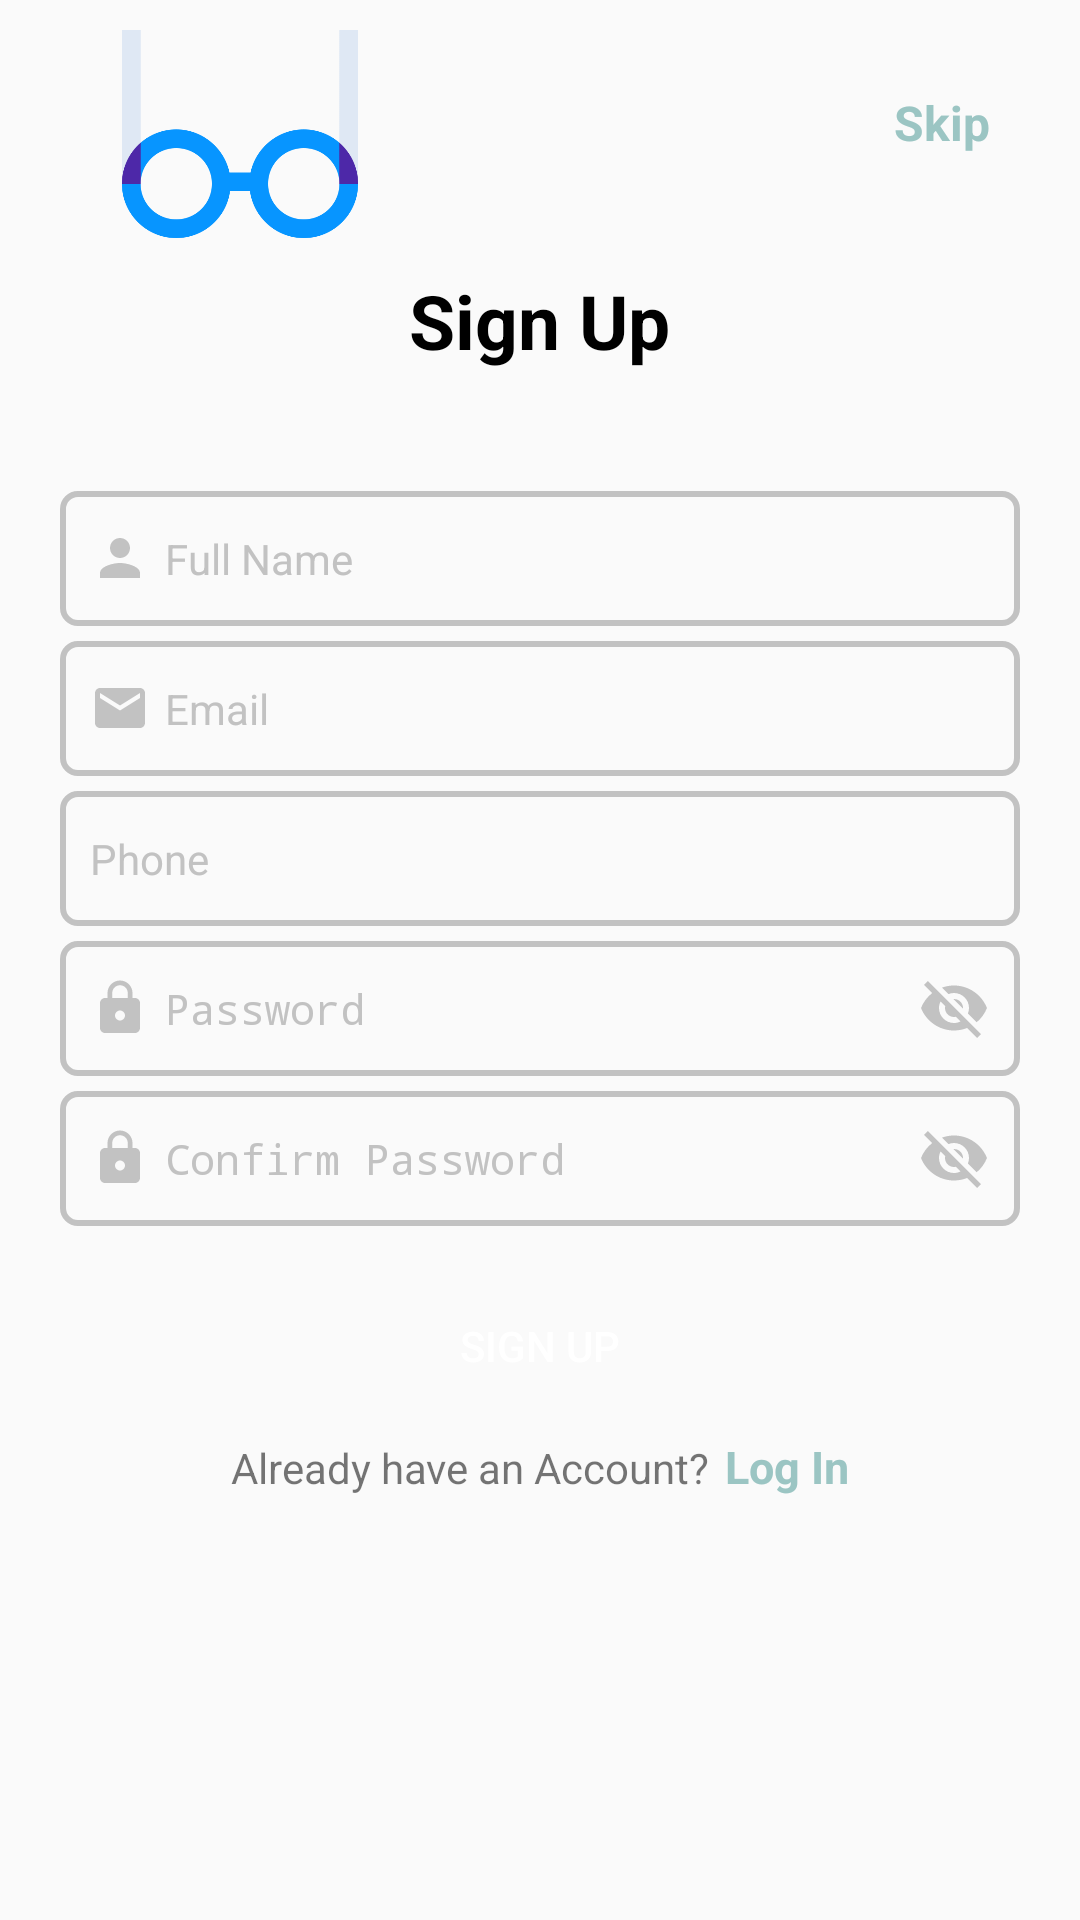

Here is an Android app screen rendered from its layout file. Give the layout XML and the strings, colors and styles it references.
<!-- AndroidManifest.xml: activity theme AppTheme.NoActionBar -->
<!-- res/layout/activity_sign_up.xml -->
<?xml version="1.0" encoding="utf-8"?>
<LinearLayout xmlns:android="http://schemas.android.com/apk/res/android"
    xmlns:app="http://schemas.android.com/apk/res-auto"
    xmlns:tools="http://schemas.android.com/tools"
    android:layout_width="match_parent"
    android:layout_height="match_parent"
    android:orientation="vertical">


    <FrameLayout
        android:layout_width="match_parent"
        android:layout_height="wrap_content">


        <ImageView
            android:layout_width="120dp"
            android:layout_height="80dp"
            android:layout_marginStart="20dp"
            android:src="@drawable/logo" />


        <TextView
            android:id="@+id/skip_tv_SignUpActivity"
            android:layout_width="wrap_content"
            android:layout_height="wrap_content"
            android:layout_gravity="end"
            android:layout_marginTop="25dp"
            android:layout_marginEnd="25dp"
            android:background="?android:attr/selectableItemBackground"
            android:padding="5dp"
            android:text="Skip"
            android:textColor="@color/colorPrimary"
            android:textSize="16sp"
            android:textStyle="bold" />

    </FrameLayout>

    <ScrollView
        android:layout_width="match_parent"
        android:layout_height="wrap_content">

        <LinearLayout
            android:layout_width="match_parent"
            android:layout_height="wrap_content"
            android:orientation="vertical">

            <TextView
                android:layout_width="wrap_content"
                android:layout_height="wrap_content"
                android:layout_gravity="center"
                android:layout_marginTop="10dp"
                android:text="Sign Up"
                android:textColor="@color/black"
                android:textSize="25sp"
                android:textStyle="bold" />

            <RadioGroup
                android:id="@+id/radio_group_user_type"
                android:layout_width="match_parent"
                android:layout_height="wrap_content"
                android:layout_marginStart="40dp"
                android:layout_marginTop="30dp"
                android:layout_marginEnd="40dp"
                android:checkedButton="@+id/radio_consumer_login"
                android:orientation="horizontal">

                <RadioButton
                    android:id="@+id/radio_consumer_login"
                    android:layout_width="wrap_content"
                    android:layout_height="wrap_content"
                    android:layout_weight="1"
                    android:visibility="gone"
                    android:text="Consumer" />

                <RadioButton
                    android:visibility="gone"
                    android:id="@+id/radio_professional_login"
                    android:layout_width="wrap_content"
                    android:layout_height="wrap_content"
                    android:layout_weight="1"
                    android:text="Professional" />
            </RadioGroup>


            <EditText
                android:id="@+id/user_signup_name"
                android:layout_width="match_parent"
                android:layout_height="45dp"
                android:layout_marginStart="20dp"
                android:layout_marginTop="10dp"
                android:layout_marginEnd="20dp"
                android:background="@drawable/login_edit_text_back"
                android:drawableStart="@drawable/ic_person_gray"
                android:drawablePadding="5dp"
                android:hint="Full Name"
                android:inputType="textPersonName"
                android:paddingStart="10dp"
                android:textColor="@color/black"
                android:textColorHint="@color/gray"
                android:textSize="14sp" />

            <EditText
                android:id="@+id/user_signup_email"
                android:layout_width="match_parent"
                android:layout_height="45dp"
                android:layout_marginStart="20dp"
                android:layout_marginTop="5dp"
                android:layout_marginEnd="20dp"
                android:background="@drawable/login_edit_text_back"
                android:drawableStart="@drawable/ic_email_gray"
                android:drawablePadding="5dp"
                android:hint="Email"
                android:inputType="textWebEmailAddress"
                android:paddingStart="10dp"
                android:textColor="@color/black"
                android:textColorHint="@color/gray"
                android:textSize="14sp" />

            <EditText
                android:id="@+id/user_signup_phone"
                android:layout_width="match_parent"
                android:layout_height="45dp"
                android:layout_marginStart="20dp"
                android:layout_marginTop="5dp"
                android:layout_marginEnd="20dp"
                android:background="@drawable/login_edit_text_back"
                android:drawableStart="@drawable/ic_phone_gray"
                android:drawablePadding="5dp"
                android:hint="Phone"
                android:inputType="phone"
                android:paddingStart="10dp"
                android:textColor="@color/black"
                android:textColorHint="@color/gray"
                android:textSize="14sp" />

            <EditText
                android:id="@+id/user_signup_company_name"
                android:layout_width="match_parent"
                android:layout_height="45dp"
                android:layout_marginStart="20dp"
                android:layout_marginTop="5dp"
                android:layout_marginEnd="20dp"
                android:background="@drawable/login_edit_text_back"
                android:drawableStart="@drawable/ic_company_name"
                android:drawablePadding="5dp"
                android:hint="Saloon/Company Name"
                android:inputType="text"
                android:paddingStart="10dp"
                android:textColor="@color/black"
                android:textColorHint="@color/gray"
                android:textSize="14sp"
                android:visibility="gone" />


            <EditText
                android:id="@+id/user_signup_company_address"
                android:layout_width="match_parent"
                android:layout_height="45dp"
                android:layout_marginStart="20dp"
                android:layout_marginTop="5dp"
                android:layout_marginEnd="20dp"
                android:background="@drawable/login_edit_text_back"
                android:drawableStart="@drawable/ic_website"
                android:drawablePadding="5dp"
                android:hint="Saloon/Company Address"
                android:inputType="text"
                android:paddingStart="10dp"
                android:textColor="@color/black"
                android:textColorHint="@color/gray"
                android:textSize="14sp"
                android:visibility="gone" />

            <RelativeLayout
                android:layout_width="match_parent"
                android:layout_height="wrap_content"
                android:layout_marginTop="5dp">

                <EditText
                    android:id="@+id/user_signup_password"
                    android:layout_width="match_parent"
                    android:layout_height="45dp"
                    android:layout_marginStart="20dp"
                    android:layout_marginEnd="20dp"
                    android:background="@drawable/login_edit_text_back"
                    android:drawableStart="@drawable/ic_lock_gray"
                    android:drawablePadding="5dp"
                    android:hint="Password"
                    android:inputType="textWebPassword"
                    android:paddingStart="10dp"
                    android:paddingEnd="10dp"
                    android:textColor="@color/black"
                    android:textColorHint="@color/gray"
                    android:textSize="14sp" />

                <ImageView
                    android:id="@+id/img_password_visibility_signUp1"
                    android:layout_width="wrap_content"
                    android:layout_height="wrap_content"
                    android:layout_alignParentEnd="true"
                    android:layout_centerVertical="true"
                    android:layout_marginEnd="30dp"
                    android:src="@drawable/ic_visibility_off_gray" />


            </RelativeLayout>


            <RelativeLayout
                android:layout_width="match_parent"
                android:layout_height="wrap_content"
                android:layout_marginTop="5dp">

                <EditText
                    android:id="@+id/user_signup_confirm_pass"
                    android:layout_width="match_parent"
                    android:layout_height="45dp"
                    android:layout_marginStart="20dp"
                    android:layout_marginEnd="20dp"
                    android:background="@drawable/login_edit_text_back"
                    android:drawableStart="@drawable/ic_lock_gray"
                    android:drawablePadding="5dp"
                    android:hint="Confirm Password"
                    android:inputType="textWebPassword"
                    android:paddingStart="10dp"
                    android:paddingEnd="10dp"
                    android:textColor="@color/black"
                    android:textColorHint="@color/gray"
                    android:textSize="14sp" />

                <ImageView
                    android:id="@+id/img_password_visibility_signUp2"
                    android:layout_width="wrap_content"
                    android:layout_height="wrap_content"
                    android:layout_alignParentEnd="true"
                    android:layout_centerVertical="true"
                    android:layout_marginEnd="30dp"
                    android:src="@drawable/ic_visibility_off_gray" />

            </RelativeLayout>

            <Button
                android:id="@+id/user_signup_btn"
                android:layout_width="match_parent"
                android:layout_height="40dp"
                android:layout_marginStart="50dp"
                android:layout_marginTop="20dp"
                android:layout_marginEnd="50dp"
                android:layout_marginBottom="10dp"
                android:background="@drawable/login_button_back"
                android:text="Sign Up"
                android:textColor="@color/white" />

            <LinearLayout
                android:layout_width="wrap_content"
                android:layout_height="wrap_content"
                android:layout_gravity="center"
                android:layout_marginLeft="20dp"
                android:layout_marginRight="20dp"
                android:orientation="horizontal">

                <TextView
                    android:layout_width="wrap_content"
                    android:layout_height="wrap_content"
                    android:text="Already have an Account?"
                    android:textAlignment="center"
                    android:textSize="14sp" />

                <TextView
                    android:id="@+id/login_tv_SignUpActivity"
                    android:layout_width="wrap_content"
                    android:layout_height="wrap_content"
                    android:layout_marginStart="5dp"
                    android:layout_marginBottom="20dp"
                    android:text="Log In"
                    android:textColor="@color/colorPrimary"
                    android:textSize="15sp"
                    android:textStyle="bold" />

            </LinearLayout>


        </LinearLayout>

    </ScrollView>

</LinearLayout>
<!-- resources referenced by this layout -->
<resources>
  <color name="black">#000000</color>
  <color name="colorPrimary">#9bc5c3</color>
  <color name="gray">#c2c2c2</color>
  <color name="white">#ffffff</color>
  <!-- drawable ic_company_name: vector/xml drawable (drawable-xxhdpi, 9349 chars, omitted) -->
  <!-- drawable ic_email_gray (drawable) -->
  <vector xmlns:android="http://schemas.android.com/apk/res/android"
      android:width="20dp"
      android:height="20dp"
      android:tint="#C2C2C2"
      android:viewportWidth="24.0"
      android:viewportHeight="24.0">
      <path
          android:fillColor="#FF000000"
          android:pathData="M20,4L4,4c-1.1,0 -1.99,0.9 -1.99,2L2,18c0,1.1 0.9,2 2,2h16c1.1,0 2,-0.9 2,-2L22,6c0,-1.1 -0.9,-2 -2,-2zM20,8l-8,5 -8,-5L4,6l8,5 8,-5v2z" />
  </vector>
  <!-- drawable ic_lock_gray (drawable) -->
  <vector xmlns:android="http://schemas.android.com/apk/res/android"
      android:width="20dp"
      android:height="20dp"
      android:tint="#C2C2C2"
      android:viewportWidth="24.0"
      android:viewportHeight="24.0">
      <path
          android:fillColor="#FF000000"
          android:pathData="M18,8h-1L17,6c0,-2.76 -2.24,-5 -5,-5S7,3.24 7,6v2L6,8c-1.1,0 -2,0.9 -2,2v10c0,1.1 0.9,2 2,2h12c1.1,0 2,-0.9 2,-2L20,10c0,-1.1 -0.9,-2 -2,-2zM12,17c-1.1,0 -2,-0.9 -2,-2s0.9,-2 2,-2 2,0.9 2,2 -0.9,2 -2,2zM15.1,8L8.9,8L8.9,6c0,-1.71 1.39,-3.1 3.1,-3.1 1.71,0 3.1,1.39 3.1,3.1v2z" />
  </vector>
  <!-- drawable ic_person_gray (drawable) -->
  <vector xmlns:android="http://schemas.android.com/apk/res/android"
      android:width="20dp"
      android:height="20dp"
      android:tint="#C2C2C2"
      android:viewportWidth="24.0"
      android:viewportHeight="24.0">
      <path
          android:fillColor="#FF000000"
          android:pathData="M12,12c2.21,0 4,-1.79 4,-4s-1.79,-4 -4,-4 -4,1.79 -4,4 1.79,4 4,4zM12,14c-2.67,0 -8,1.34 -8,4v2h16v-2c0,-2.66 -5.33,-4 -8,-4z" />
  </vector>
  <!-- drawable ic_visibility_off_gray (drawable) -->
  <vector android:height="24dp" android:tint="#C2C2C2"
      android:viewportHeight="24.0" android:viewportWidth="24.0"
      android:width="24dp" xmlns:android="http://schemas.android.com/apk/res/android">
      <path android:fillColor="#FF000000" android:pathData="M12,7c2.76,0 5,2.24 5,5 0,0.65 -0.13,1.26 -0.36,1.83l2.92,2.92c1.51,-1.26 2.7,-2.89 3.43,-4.75 -1.73,-4.39 -6,-7.5 -11,-7.5 -1.4,0 -2.74,0.25 -3.98,0.7l2.16,2.16C10.74,7.13 11.35,7 12,7zM2,4.27l2.28,2.28 0.46,0.46C3.08,8.3 1.78,10.02 1,12c1.73,4.39 6,7.5 11,7.5 1.55,0 3.03,-0.3 4.38,-0.84l0.42,0.42L19.73,22 21,20.73 3.27,3 2,4.27zM7.53,9.8l1.55,1.55c-0.05,0.21 -0.08,0.43 -0.08,0.65 0,1.66 1.34,3 3,3 0.22,0 0.44,-0.03 0.65,-0.08l1.55,1.55c-0.67,0.33 -1.41,0.53 -2.2,0.53 -2.76,0 -5,-2.24 -5,-5 0,-0.79 0.2,-1.53 0.53,-2.2zM11.84,9.02l3.15,3.15 0.02,-0.16c0,-1.66 -1.34,-3 -3,-3l-0.17,0.01z"/>
  </vector>
  <!-- drawable ic_website: vector/xml drawable (drawable-xxhdpi, 4706 chars, omitted) -->
  <!-- drawable login_edit_text_back (drawable) -->
  <?xml version="1.0" encoding="utf-8"?>
  <shape xmlns:android="http://schemas.android.com/apk/res/android"
      android:shape="rectangle">
  
      <corners android:radius="5dp"/>
      <stroke android:color="@color/gray" android:width="2dp"/>
  
  </shape>
  <!-- drawable logo: png bitmap (drawable-ldpi, 37357 bytes) -->
  <style name="AppTheme.NoActionBar">
          <item name="windowActionBar">false</item>
          <item name="windowNoTitle">true</item>
      </style>
</resources>
